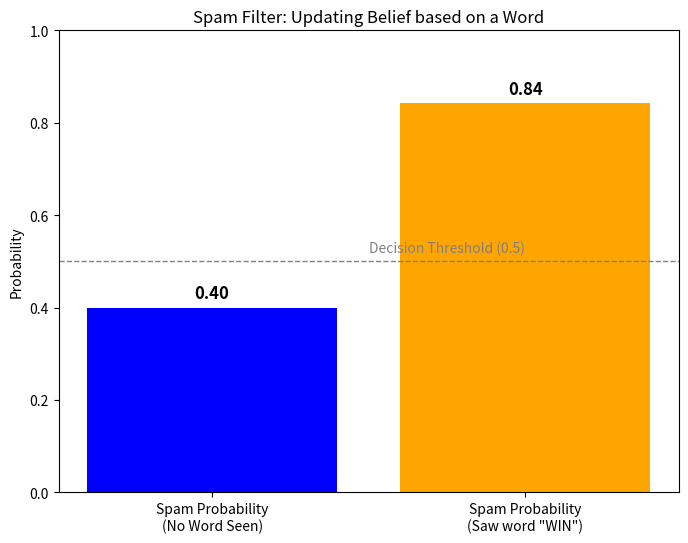

Here is the Python script that generated this plot:
import matplotlib.pyplot as plt

# 1. Setup Priors (General email traffic)
p_spam = 0.40
p_normal = 0.60

# 2. Likelihoods (Probability of seeing "WIN" word)
p_word_given_spam = 0.80   # 80% of spam emails contain "WIN"
p_word_given_normal = 0.10 # Only 10% of normal emails contain "WIN"

# 3. Evidence: We see the word "WIN". What is the total chance of seeing it?
p_word = (p_spam * p_word_given_spam) + (p_normal * p_word_given_normal)

# 4. Bayes Update: Is it Spam given the word "WIN"?
p_spam_given_word = (p_word_given_spam * p_spam) / p_word

# --- Visualization ---
categories = ['Spam Probability\n(No Word Seen)', 'Spam Probability\n(Saw word "WIN")']
probs = [p_spam, p_spam_given_word]

plt.figure(figsize=(8, 6))
bars = plt.bar(categories, probs, color=['blue', 'orange'])

plt.title('Spam Filter: Updating Belief based on a Word')
plt.ylabel('Probability')
plt.ylim(0, 1)

# Add text labels
for bar in bars:
    height = bar.get_height()
    plt.text(bar.get_x() + bar.get_width()/2, height + 0.02, f'{height:.2f}', ha='center', fontsize=12, fontweight='bold')

plt.axhline(y=0.5, color='gray', linestyle='--', linewidth=1) # Decision boundary
plt.text(0.5, 0.52, 'Decision Threshold (0.5)', color='gray')

plt.show()
